Run: headless pygame with SDL's dummy video driver; simulated clock (each Clock.tick advances the game by its frame time, no real sleeping); random seed 0; keys injected as events and as key.get_pressed() state; no mouse input.
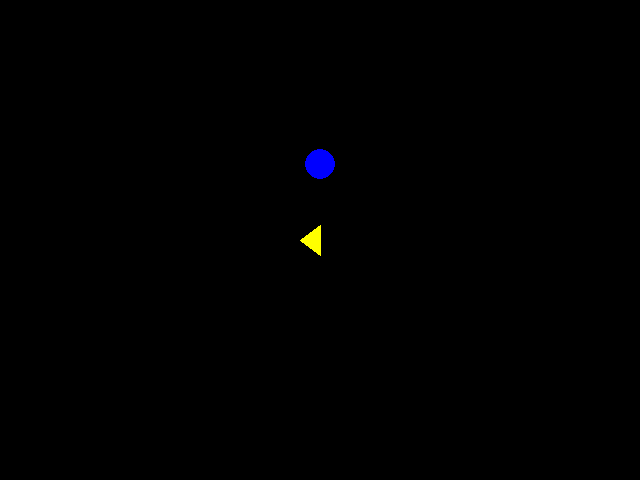
Frame 1 of 4 · flips 1–60 · no input
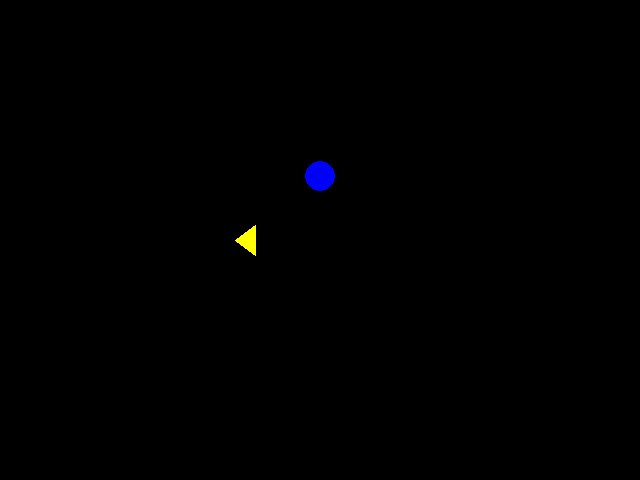
Frame 2 of 4 · flips 61–180 · tapped SPACE, RETURN · held RIGHT (→), D
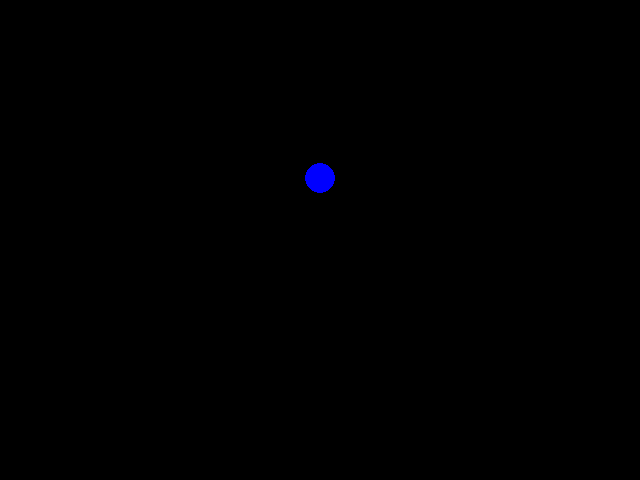
Frame 3 of 4 · flips 181–300 · held DOWN (↓), S
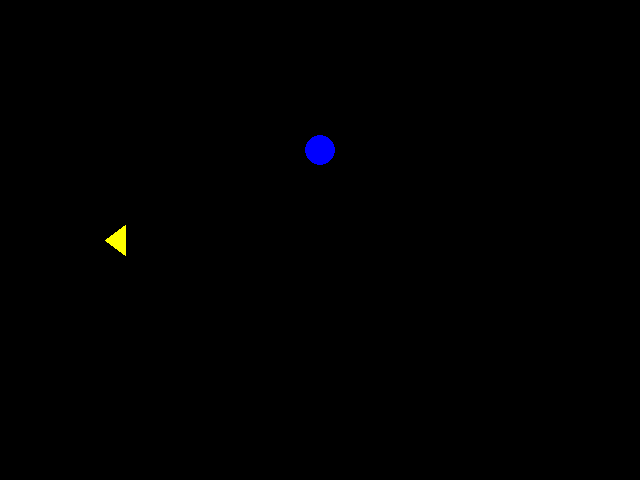
Frame 4 of 4 · flips 301–420 · held LEFT (←), A, UP (↑), W

The pygame program that drew these frames:

import pygame
import sys
import threading
import time

# 定数
WIDTH, HEIGHT = 640, 480
FPS = 30


class Triangle:
    def __init__(self):
        self.x = 0
        self.y = HEIGHT // 2
        self.speed_x = 5
        self.speed_y = 5

    def update(self, keys):
        # 横スクロール
        self.x += self.speed_x
        if self.x > WIDTH:
            self.x = -20

        # 上下移動
        if keys[pygame.K_UP]:
            self.y -= self.speed_y
        if keys[pygame.K_DOWN]:
            self.y += self.speed_y

    def draw(self, surface):
        points = [
            (self.x, self.y),
            (self.x + 20, self.y - 15),
            (self.x + 20, self.y + 15)
        ]
        pygame.draw.polygon(surface, (255, 255, 0), points)


class BouncingCircle:
    def __init__(self):
        self.x = WIDTH // 2
        self.base_y = HEIGHT // 3
        self.y = self.base_y
        self.radius = 15
        self.direction = 1
        self.stop_event = threading.Event()
        self.thread = threading.Thread(target=self.motion_loop)

    def start(self):
        self.thread.start()

    def stop(self):
        self.stop_event.set()
        self.thread.join()

    def motion_loop(self):
        while not self.stop_event.is_set():
            self.y += self.direction * 2
            if self.y > self.base_y + 20 or self.y < self.base_y - 20:
                self.direction *= -1
            time.sleep(0.03)

    def draw(self, surface):
        pygame.draw.circle(surface, (0, 0, 255), (self.x, int(self.y)), self.radius)



class StateControl:
    def __init__(self):
        self.stop_event = threading.Event()
        self.sign_event = threading.Event()
        self.thread = threading.Thread(target=self._loop)
        self.cur_spd = 0
        self.spd_lim = 0

    def start(self):
        self.thread.start()

    def stop(self):
        self.stop_event.set()
        self.thread.join()

    def key_input(self,keys):
        if keys[pygame.K_UP]:
            self.cur_spd += 1
        elif keys[pygame.K_DOWN]:
            self.cur_spd -= 1
        print(f"cur {self.cur_spd}")

    def sign(self,new_spd):
        self.spd_lim = new_spd
        self.sign_event.set()

    def monitor_time(self,duration, event):
        start_time = time.perf_counter()
        while not event.is_st():
            if time.perf_counter() - start_time >= duration:
                event.set()
                break

    def handler_sign_found(self,duration):
        timer_thread = threading.Thread(target=monitor_time, args=(duration, timeout_event))
        timer_thread.start()

    def _loop(self):
        while not self.stop_event.is_set():
            if self.sign_event.is_set():

                # sign found

                pass


class Game:
    def __init__(self):
        pygame.init()
        self.screen = pygame.display.set_mode((WIDTH, HEIGHT))
        pygame.display.set_caption("クラス構造：三角形と青い丸")
        self.clock = pygame.time.Clock()
        self.running = True

        self.triangle = Triangle()
        self.circle = BouncingCircle()
        self.circle.start()

        self.stc = StateControl()
        self.stc.start()

    def run(self):
        while self.running:
            self.clock.tick(FPS)
            self.handle_events()
            self.update()
            self.draw()

        self.cleanup()

    def handle_events(self):
        for event in pygame.event.get():
            if event.type == pygame.QUIT:
                self.running = False

        keys = pygame.key.get_pressed()
        if keys[pygame.K_q]:
            self.running = False
        self.stc.key_input(keys)
        self.triangle.update(keys)

    def update(self):
        pass  # 現状、三角形はキーで更新される。必要なら他のロジック追加。

    def draw(self):
        self.screen.fill((0, 0, 0))
        self.triangle.draw(self.screen)
        self.circle.draw(self.screen)
        pygame.display.flip()

    def cleanup(self):
        self.circle.stop()
        self.stc.stop()
        pygame.quit()
        sys.exit()


if __name__ == "__main__":
    game = Game()
    game.run()
